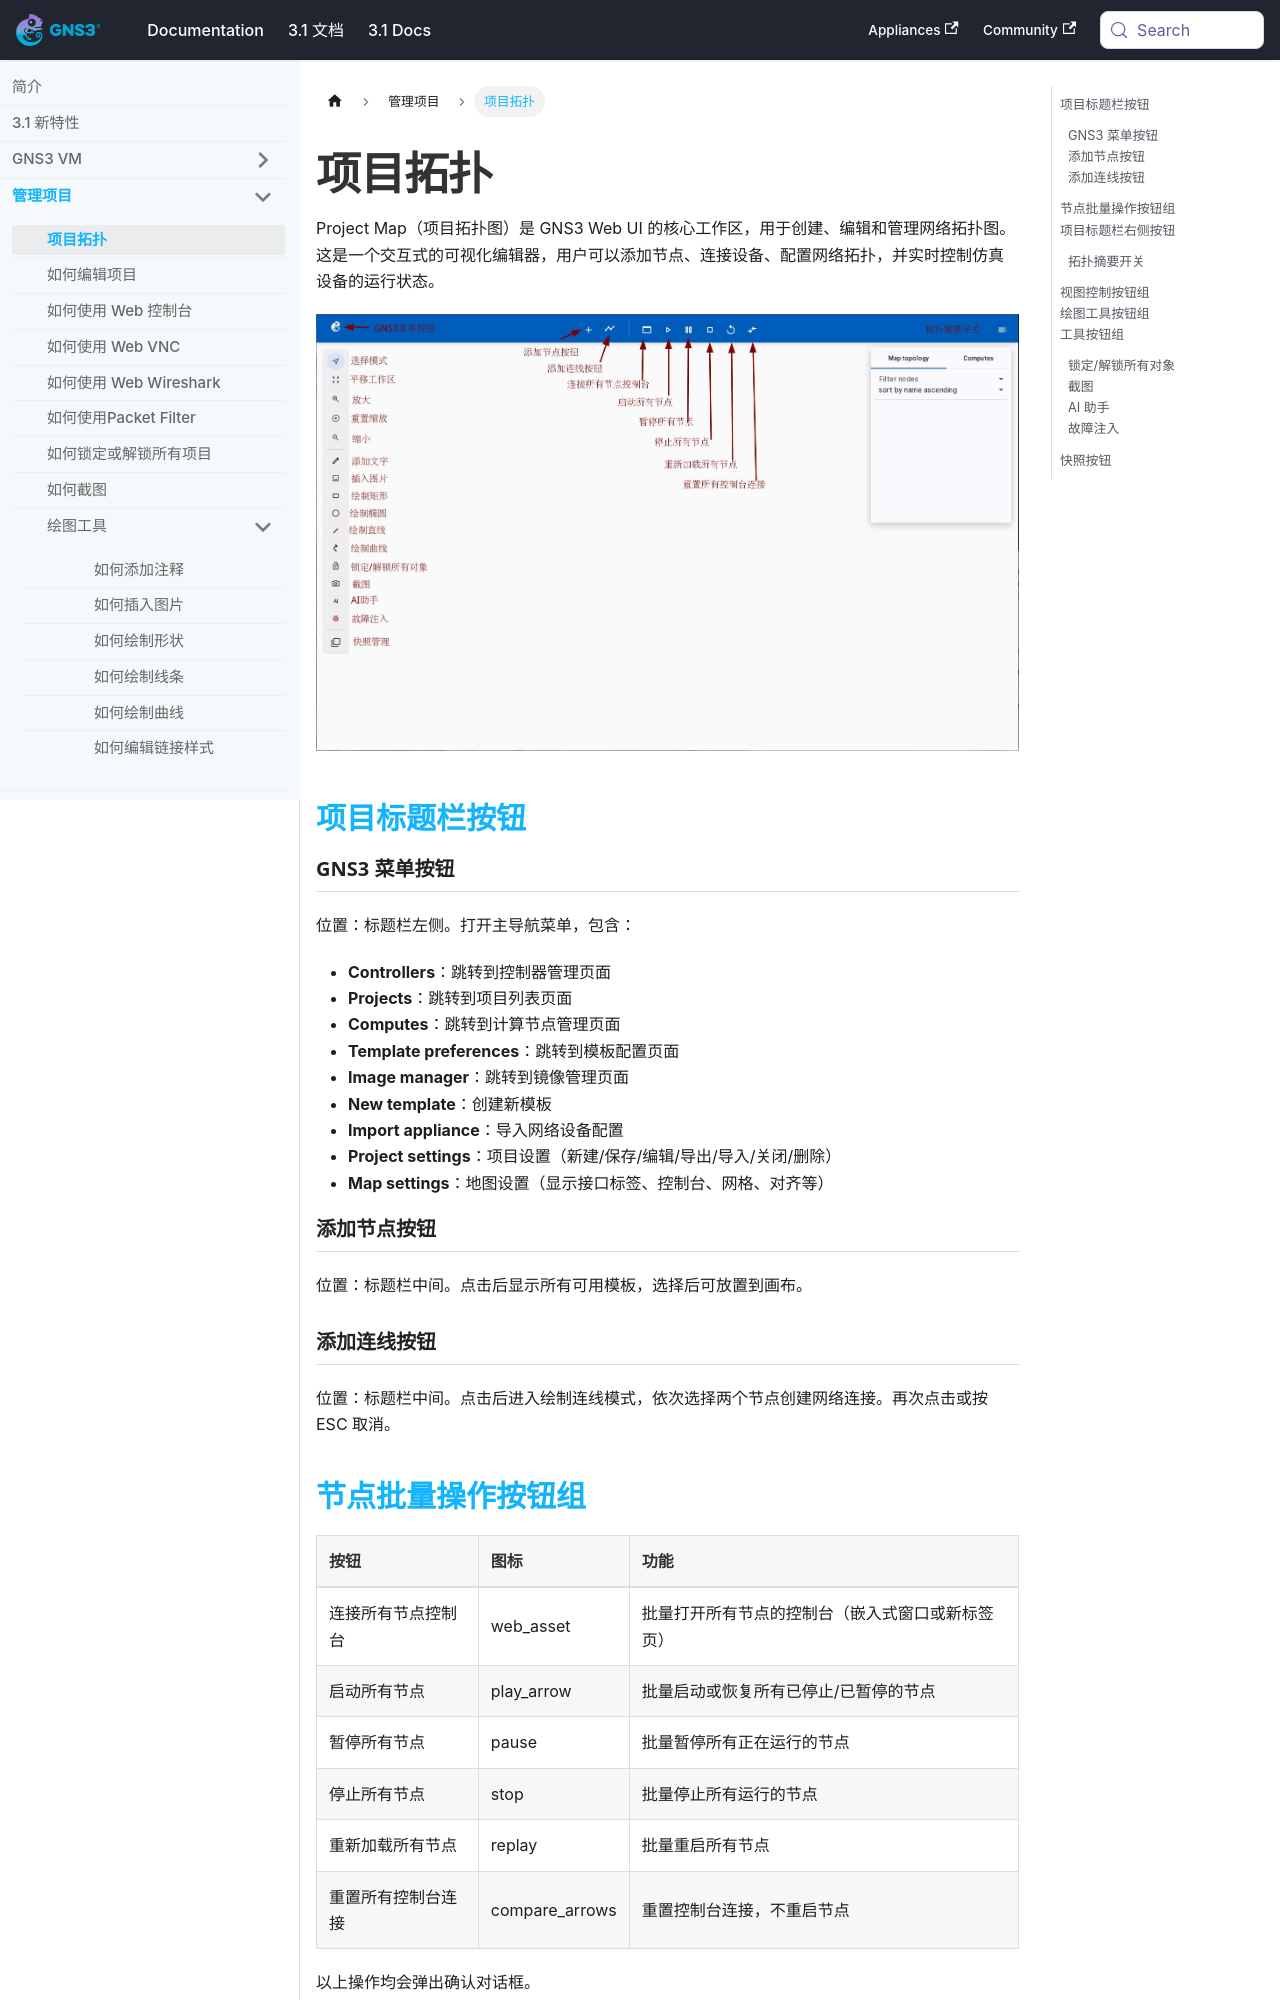

repository: mother/gns3-docs · page: docs-3.1-cn/web-ui/project-topology.html · generator: docusaurus

---
title: 项目拓扑
功能标签: [操作]
难度: 入门
预计阅读时间: 10 分钟
---


# 项目拓扑

Project Map（项目拓扑图）是 GNS3 Web UI 的核心工作区，用于创建、编辑和管理网络拓扑图。这是一个交互式的可视化编辑器，用户可以添加节点、连接设备、配置网络拓扑，并实时控制仿真设备的运行状态。

![项目拓扑概览](/img/web-ui/zh/topology-overview.jpeg)

## 项目标题栏按钮

### GNS3 菜单按钮

位置：标题栏左侧。打开主导航菜单，包含：

- **Controllers**：跳转到控制器管理页面
- **Projects**：跳转到项目列表页面
- **Computes**：跳转到计算节点管理页面
- **Template preferences**：跳转到模板配置页面
- **Image manager**：跳转到镜像管理页面
- **New template**：创建新模板
- **Import appliance**：导入网络设备配置
- **Project settings**：项目设置（新建/保存/编辑/导出/导入/关闭/删除）
- **Map settings**：地图设置（显示接口标签、控制台、网格、对齐等）

### 添加节点按钮

位置：标题栏中间。点击后显示所有可用模板，选择后可放置到画布。

### 添加连线按钮

位置：标题栏中间。点击后进入绘制连线模式，依次选择两个节点创建网络连接。再次点击或按 ESC 取消。
